5-way image classification set "Images class" from GitHub (albertoranz/Final-Project-DA); label vocabulary: animals, exterior urban, human, interior domestic, natural soundscapes and water.

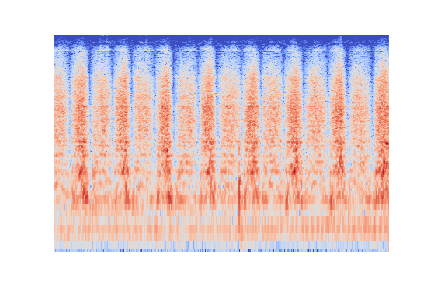
Label: exterior urban

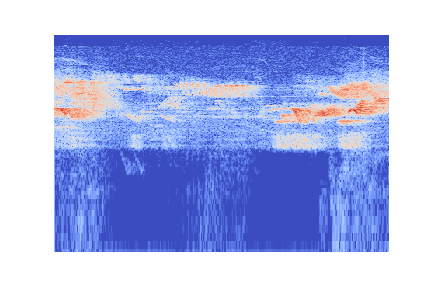
Label: natural soundscapes and water

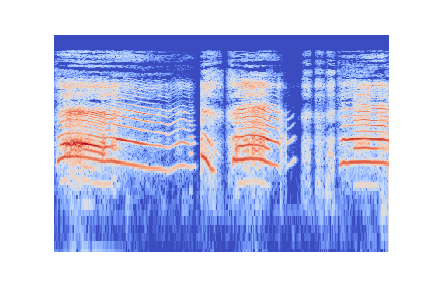
Label: human

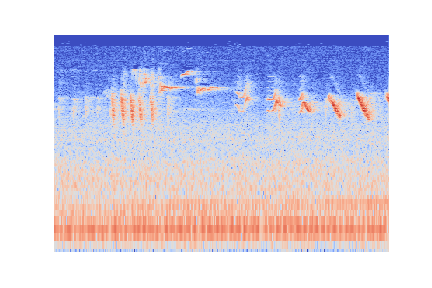
Label: natural soundscapes and water

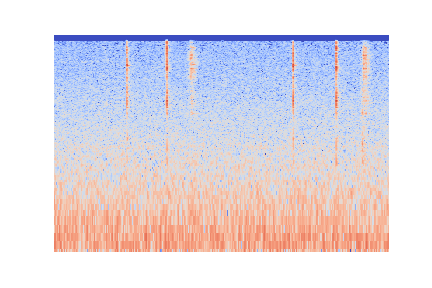
Label: interior domestic

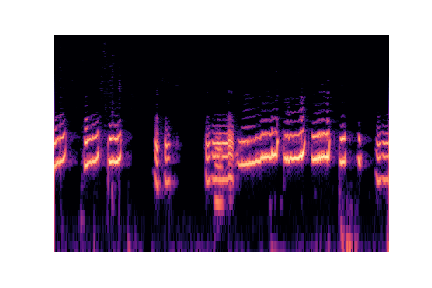
Label: animals
